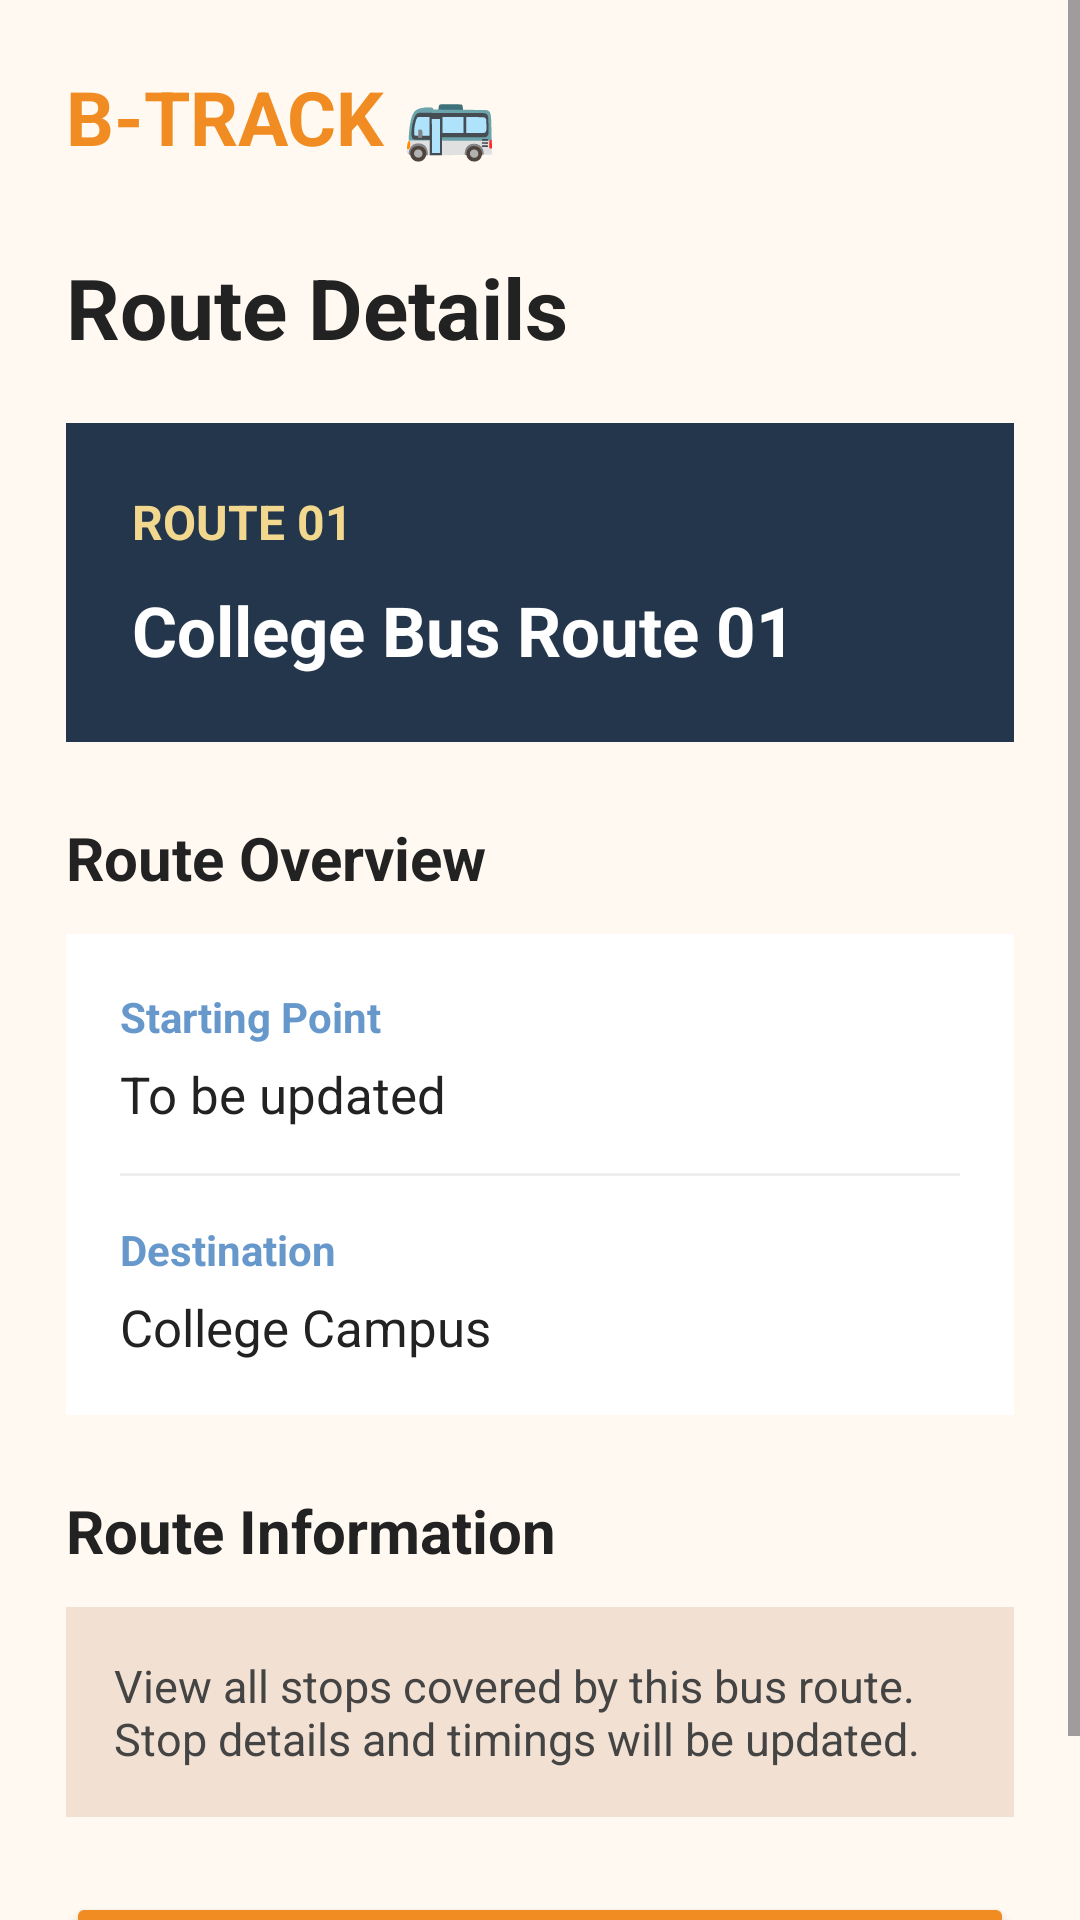

Write the Android layout XML for this screen, with the resource values it uses.
<!-- AndroidManifest.xml: application theme Theme.BTRACK -->
<!-- res/layout/activity_route_details.xml -->
<ScrollView xmlns:android="http://schemas.android.com/apk/res/android"
    android:layout_width="match_parent"
    android:layout_height="match_parent"
    android:background="#FFF9F2">

    <LinearLayout
        android:layout_width="match_parent"
        android:layout_height="wrap_content"
        android:orientation="vertical"
        android:padding="22dp">

        <TextView
            android:layout_width="wrap_content"
            android:layout_height="wrap_content"
            android:text="B-TRACK 🚌"
            android:textColor="#F08C21"
            android:textSize="25sp"
            android:textStyle="bold" />

        <TextView
            android:layout_width="wrap_content"
            android:layout_height="wrap_content"
            android:layout_marginTop="28dp"
            android:text="Route Details"
            android:textColor="#222222"
            android:textSize="28sp"
            android:textStyle="bold" />

        <LinearLayout
            android:layout_width="match_parent"
            android:layout_height="wrap_content"
            android:layout_marginTop="20dp"
            android:background="#24364B"
            android:orientation="vertical"
            android:padding="22dp">

            <TextView
                android:id="@+id/tvRouteNumber"
                android:layout_width="wrap_content"
                android:layout_height="wrap_content"
                android:text="ROUTE 01"
                android:textColor="#F2D88F"
                android:textSize="16sp"
                android:textStyle="bold" />

            <TextView
                android:id="@+id/tvRouteTitle"
                android:layout_width="wrap_content"
                android:layout_height="wrap_content"
                android:layout_marginTop="10dp"
                android:text="College Bus Route 01"
                android:textColor="#FFFFFF"
                android:textSize="23sp"
                android:textStyle="bold" />

        </LinearLayout>

        <TextView
            android:layout_width="wrap_content"
            android:layout_height="wrap_content"
            android:layout_marginTop="25dp"
            android:text="Route Overview"
            android:textColor="#222222"
            android:textSize="20sp"
            android:textStyle="bold" />

        <LinearLayout
            android:layout_width="match_parent"
            android:layout_height="wrap_content"
            android:layout_marginTop="12dp"
            android:background="#FFFFFF"
            android:orientation="vertical"
            android:padding="18dp">

            <TextView
                android:layout_width="wrap_content"
                android:layout_height="wrap_content"
                android:text="Starting Point"
                android:textColor="#6698CC"
                android:textSize="14sp"
                android:textStyle="bold" />

            <TextView
                android:layout_width="wrap_content"
                android:layout_height="wrap_content"
                android:layout_marginTop="5dp"
                android:text="To be updated"
                android:textColor="#222222"
                android:textSize="17sp" />

            <View
                android:layout_width="match_parent"
                android:layout_height="1dp"
                android:layout_marginTop="15dp"
                android:layout_marginBottom="15dp"
                android:background="#EEEEEE" />

            <TextView
                android:layout_width="wrap_content"
                android:layout_height="wrap_content"
                android:text="Destination"
                android:textColor="#6698CC"
                android:textSize="14sp"
                android:textStyle="bold" />

            <TextView
                android:layout_width="wrap_content"
                android:layout_height="wrap_content"
                android:layout_marginTop="5dp"
                android:text="College Campus"
                android:textColor="#222222"
                android:textSize="17sp" />

        </LinearLayout>

        <TextView
            android:layout_width="wrap_content"
            android:layout_height="wrap_content"
            android:layout_marginTop="25dp"
            android:text="Route Information"
            android:textColor="#222222"
            android:textSize="20sp"
            android:textStyle="bold" />

        <TextView
            android:layout_width="match_parent"
            android:layout_height="wrap_content"
            android:layout_marginTop="12dp"
            android:background="#F2E0D2"
            android:padding="16dp"
            android:text="View all stops covered by this bus route. Stop details and timings will be updated."
            android:textColor="#444444"
            android:textSize="15sp" />

        <Button
            android:id="@+id/btnViewStops"
            android:layout_width="match_parent"
            android:layout_height="55dp"
            android:layout_marginTop="25dp"
            android:backgroundTint="#F08C21"
            android:text="VIEW BUS STOPS"
            android:textColor="#FFFFFF"
            android:textSize="16sp"
            android:textStyle="bold" />

    </LinearLayout>

</ScrollView>
<!-- resources referenced by this layout -->
<resources>
  <style name="Theme.BTRACK" parent="Base.Theme.BTRACK" />
  <style name="Base.Theme.BTRACK" parent="Theme.Material3.DayNight.NoActionBar">
          
          
      </style>
</resources>
